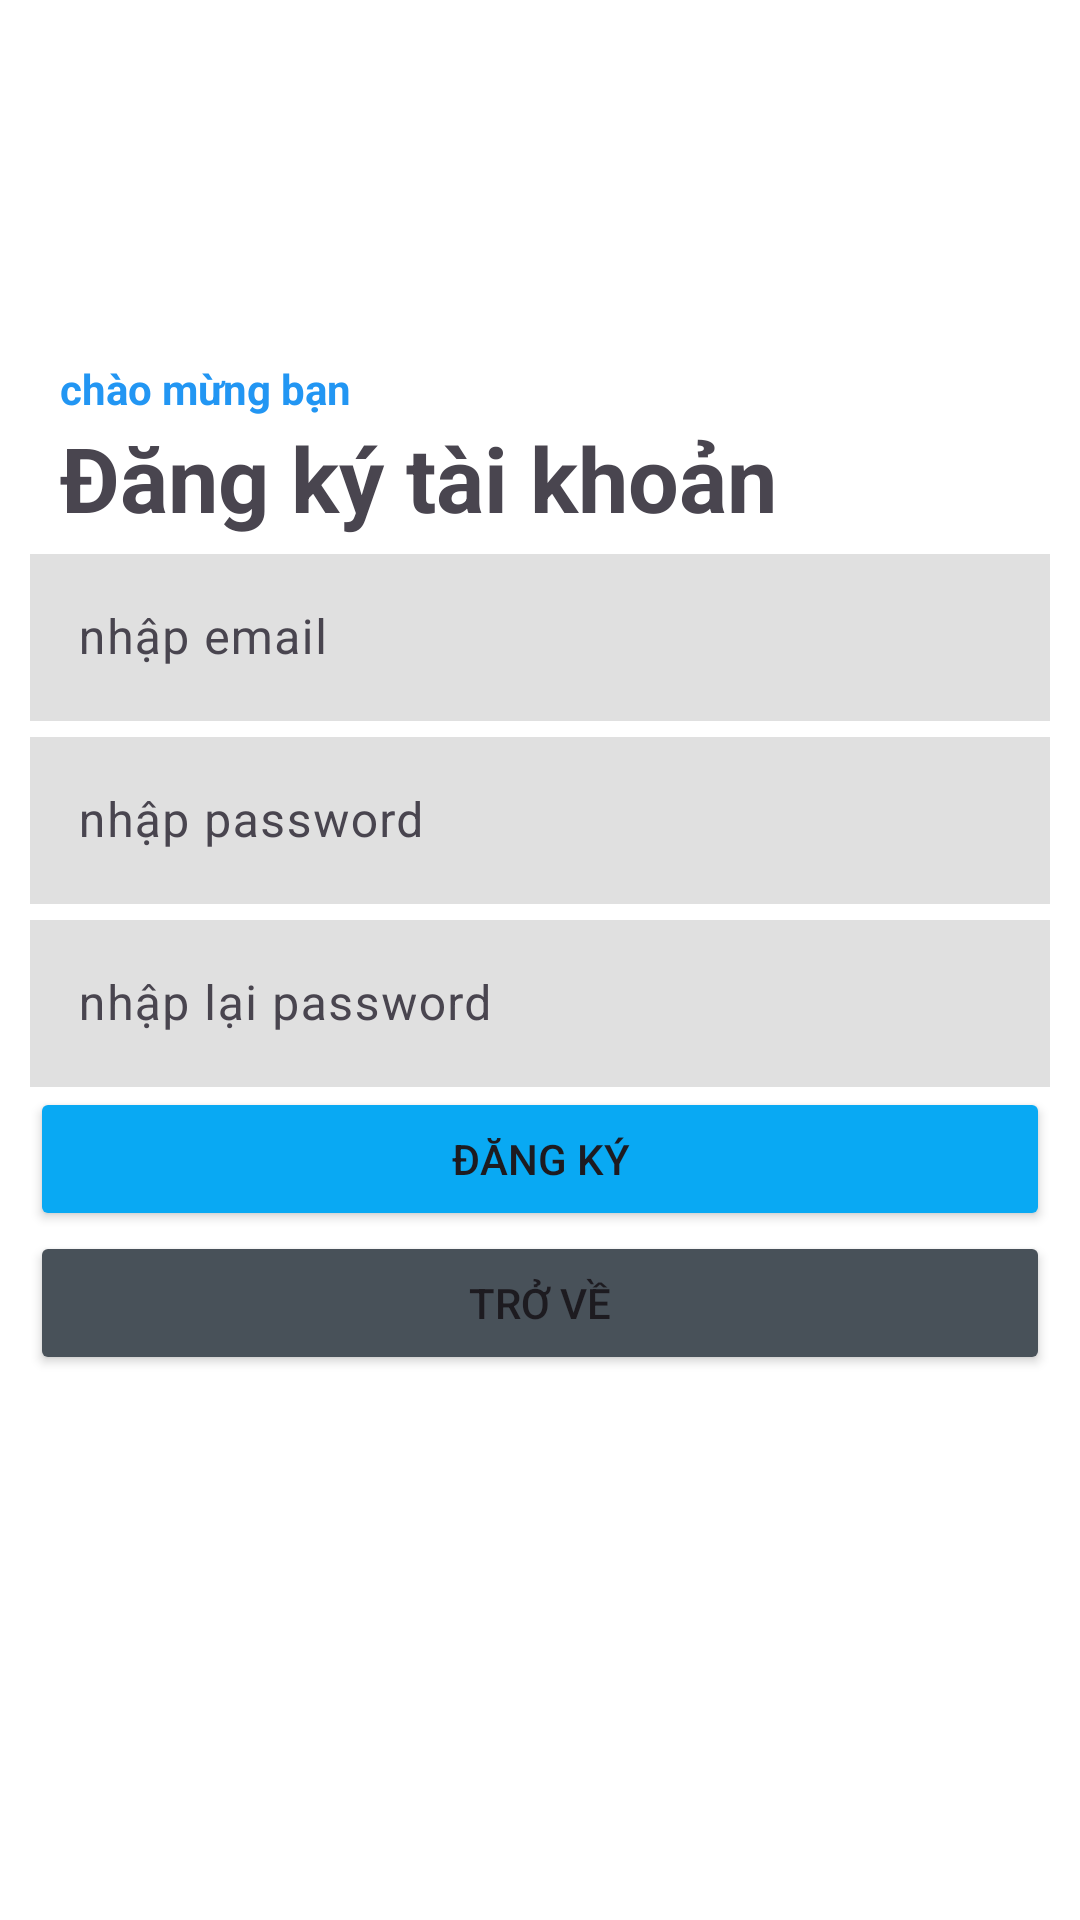

Write the Android layout XML for this screen, with the resource values it uses.
<!-- AndroidManifest.xml: application theme Theme.ASM1 -->
<!-- res/layout/activity_manhinhdangky.xml -->
<?xml version="1.0" encoding="utf-8"?>
<LinearLayout xmlns:android="http://schemas.android.com/apk/res/android"
    xmlns:app="http://schemas.android.com/apk/res-auto"
    xmlns:tools="http://schemas.android.com/tools"
    android:id="@+id/main"
    android:layout_width="match_parent"
    android:layout_height="match_parent"
    android:orientation="vertical"
    android:paddingHorizontal="10dp"
    android:background="#ffffff"
    tools:context=".manhinhdangky">

    <ImageView
        android:layout_width="match_parent"
        android:layout_height="100dp"
        />

    <TextView
        android:paddingHorizontal="10dp"
        android:layout_width="match_parent"
        android:layout_height="wrap_content"
        android:text="chào mừng bạn "
        android:textStyle="bold"
        android:paddingTop="20dp"
        android:textColor="#2296f3"/>
    <TextView
        android:paddingLeft="10dp"
        android:layout_width="match_parent"
        android:layout_height="wrap_content"
        android:text="Đăng ký tài khoản"
        android:textSize="30dp"
        android:textStyle="bold"/>
    <com.google.android.material.textfield.TextInputLayout
        android:layout_width="match_parent"
        android:layout_height="wrap_content">
        <com.google.android.material.textfield.TextInputEditText
            android:id="@+id/email"
            android:layout_width="match_parent"
            android:layout_height="wrap_content"
            android:hint="nhập email"
            android:background="#e0e0e0"/>
    </com.google.android.material.textfield.TextInputLayout>
    <com.google.android.material.textfield.TextInputLayout
        android:layout_width="match_parent"
        android:layout_height="wrap_content">
        <com.google.android.material.textfield.TextInputEditText
            android:layout_width="match_parent"
            android:layout_height="wrap_content"
            android:hint="nhập password"
            android:inputType="textPassword"
            android:background="#e0e0e0"
            android:id="@+id/password"/>
    </com.google.android.material.textfield.TextInputLayout>
    <com.google.android.material.textfield.TextInputLayout
        android:layout_width="match_parent"
        android:layout_height="wrap_content">
        <com.google.android.material.textfield.TextInputEditText
            android:id="@+id/repassword"
            android:inputType="textPassword"
            android:layout_width="match_parent"
            android:layout_height="wrap_content"
            android:hint="nhập lại password"
            android:background="#e0e0e0"/>
    </com.google.android.material.textfield.TextInputLayout>
    <Button
        android:id="@+id/btndangky"
        android:layout_width="match_parent"
        android:layout_height="wrap_content"
        android:backgroundTint="#09a9f3"
        android:text="Đăng ký"/>
    <Button
        android:id="@+id/btntrove"
        android:layout_width="match_parent"
        android:layout_height="wrap_content"
        android:backgroundTint="#485159"
        android:text="Trở về"/>

</LinearLayout>
<!-- resources referenced by this layout -->
<resources>
  <style name="Theme.ASM1" parent="Base.Theme.ASM1" />
  <style name="Base.Theme.ASM1" parent="Theme.Material3.DayNight.NoActionBar">
          
          
      </style>
</resources>
